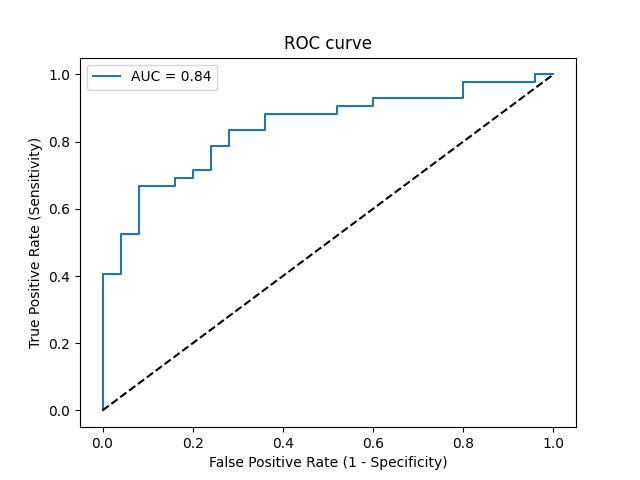

The file beside this chart, header and first rows:
Threshold, Sensitivity, Specificity, NPV, PPV
inf, 0.0, 1.0, 0.3731, 0
0.9994, 0.02381, 1.0, 0.3788, 1.0
0.778, 0.4048, 1.0, 0.5, 1.0
0.773, 0.4048, 0.96, 0.4898, 0.9444
0.7202, 0.5238, 0.96, 0.5455, 0.9565
0.7126, 0.5238, 0.92, 0.5349, 0.9167
0.6864, 0.6667, 0.92, 0.6216, 0.9333
0.6794, 0.6667, 0.84, 0.6, 0.875
0.6759, 0.6905, 0.84, 0.6176, 0.8788
0.6757, 0.6905, 0.8, 0.6061, 0.8529
0.6722, 0.7143, 0.8, 0.625, 0.8571
0.6718, 0.7143, 0.76, 0.6129, 0.8333
0.659, 0.7857, 0.76, 0.6786, 0.8462
0.6487, 0.7857, 0.72, 0.6667, 0.825
0.6433, 0.8333, 0.72, 0.72, 0.8333
0.6404, 0.8333, 0.64, 0.6957, 0.7955
0.6326, 0.881, 0.64, 0.7619, 0.8043
0.6199, 0.881, 0.48, 0.7059, 0.74
0.6107, 0.9048, 0.48, 0.75, 0.7451
0.606, 0.9048, 0.4, 0.7143, 0.717
0.5997, 0.9286, 0.4, 0.7692, 0.7222
0.5954, 0.9286, 0.2, 0.625, 0.661
0.5866, 0.9762, 0.2, 0.8333, 0.6721
0.5664, 0.9762, 0.04, 0.5, 0.6308
0.5533, 1.0, 0.04, 1.0, 0.6364
0.5483, 1.0, 0.0, 0, 0.6269
